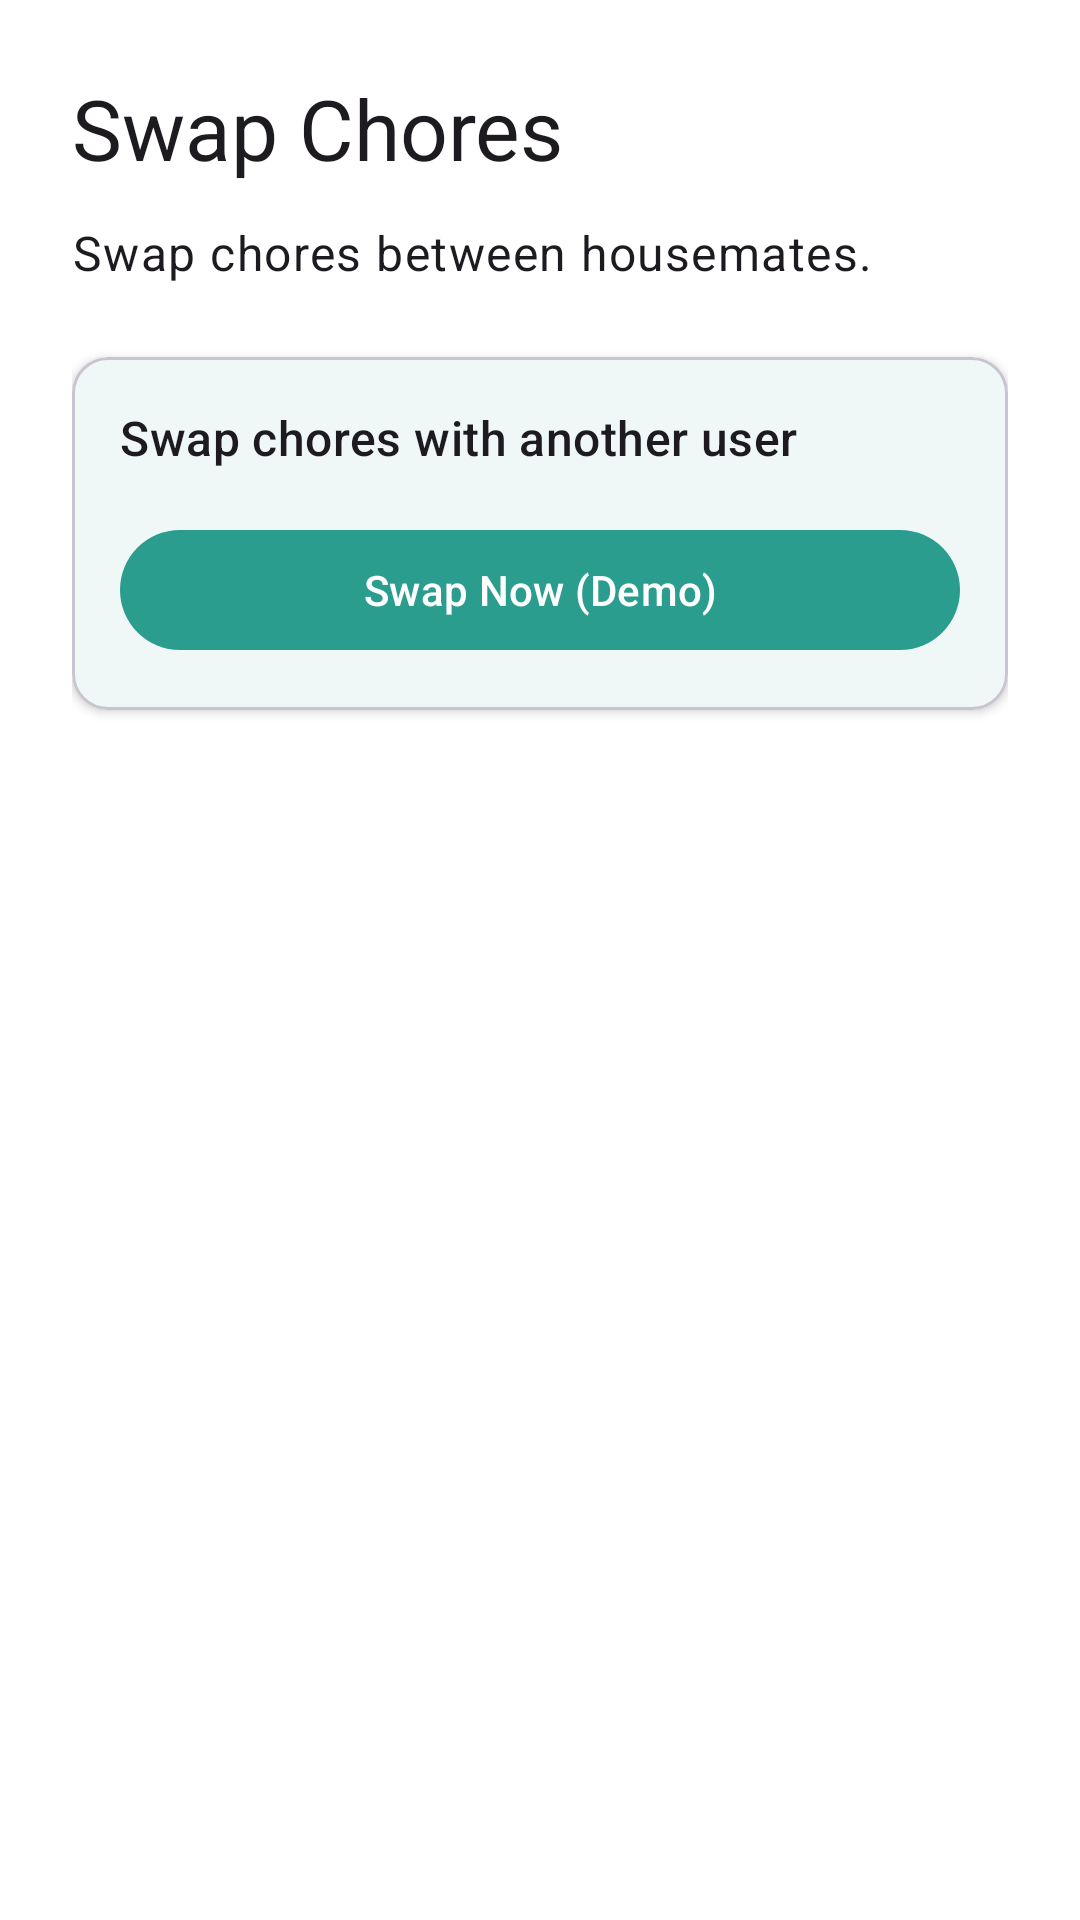

Reconstruct the res/layout file that produces this screen, plus the resources it refers to.
<!-- AndroidManifest.xml: application theme Theme.FlatFlex -->
<!-- res/layout/activity_swap_chores.xml -->
<?xml version="1.0" encoding="utf-8"?>
<LinearLayout xmlns:android="http://schemas.android.com/apk/res/android"
    xmlns:app="http://schemas.android.com/apk/res-auto"
    android:layout_width="match_parent"
    android:layout_height="match_parent"
    android:orientation="vertical"
    android:padding="24dp"
    android:background="?attr/colorSurface">

    <TextView
        android:layout_width="wrap_content"
        android:layout_height="wrap_content"
        android:text="Swap Chores"
        android:textAppearance="?attr/textAppearanceHeadlineMedium" />

    <TextView
        android:layout_width="match_parent"
        android:layout_height="wrap_content"
        android:layout_marginTop="12dp"
        android:text="Swap chores between housemates."
        android:textAppearance="?attr/textAppearanceBodyLarge" />

    <com.google.android.material.card.MaterialCardView
        android:layout_width="match_parent"
        android:layout_height="wrap_content"
        android:layout_marginTop="24dp"
        app:cardCornerRadius="12dp"
        app:cardElevation="2dp">

        <LinearLayout
            android:layout_width="match_parent"
            android:layout_height="wrap_content"
            android:orientation="vertical"
            android:padding="16dp">

            <TextView
                android:layout_width="wrap_content"
                android:layout_height="wrap_content"
                android:text="Swap chores with another user"
                android:textAppearance="?attr/textAppearanceTitleMedium"/>

            <com.google.android.material.button.MaterialButton
                android:id="@+id/btnDoSwap"
                android:layout_width="match_parent"
                android:layout_height="wrap_content"
                android:layout_marginTop="16dp"
                android:text="Swap Now (Demo)" />

        </LinearLayout>

    </com.google.android.material.card.MaterialCardView>

</LinearLayout>
<!-- resources referenced by this layout -->
<resources>
  <style name="Theme.FlatFlex" parent="Base.Theme.FlatFlex" />
  <style name="Base.Theme.FlatFlex" parent="Theme.Material3.DayNight.NoActionBar">
  
          
          <item name="colorPrimary">@color/primary</item>
          <item name="colorOnPrimary">@color/white</item>
  
          
          <item name="colorPrimaryContainer">@color/primaryContainer</item>
          <item name="colorOnPrimaryContainer">@color/white</item>
  
          
          <item name="colorSecondary">@color/secondary</item>
          <item name="colorOnSecondary">@color/black</item>
  
          
          <item name="colorSurface">@color/white</item>
          <item name="colorOnSurface">@color/black</item>
  
      </style>
  <color name="primary">#2A9D8F</color>
  <color name="white">#FFFFFF</color>
  <color name="primaryContainer">#264653</color>
  <color name="secondary">#E9C46A</color>
  <color name="black">#000000</color>
</resources>
